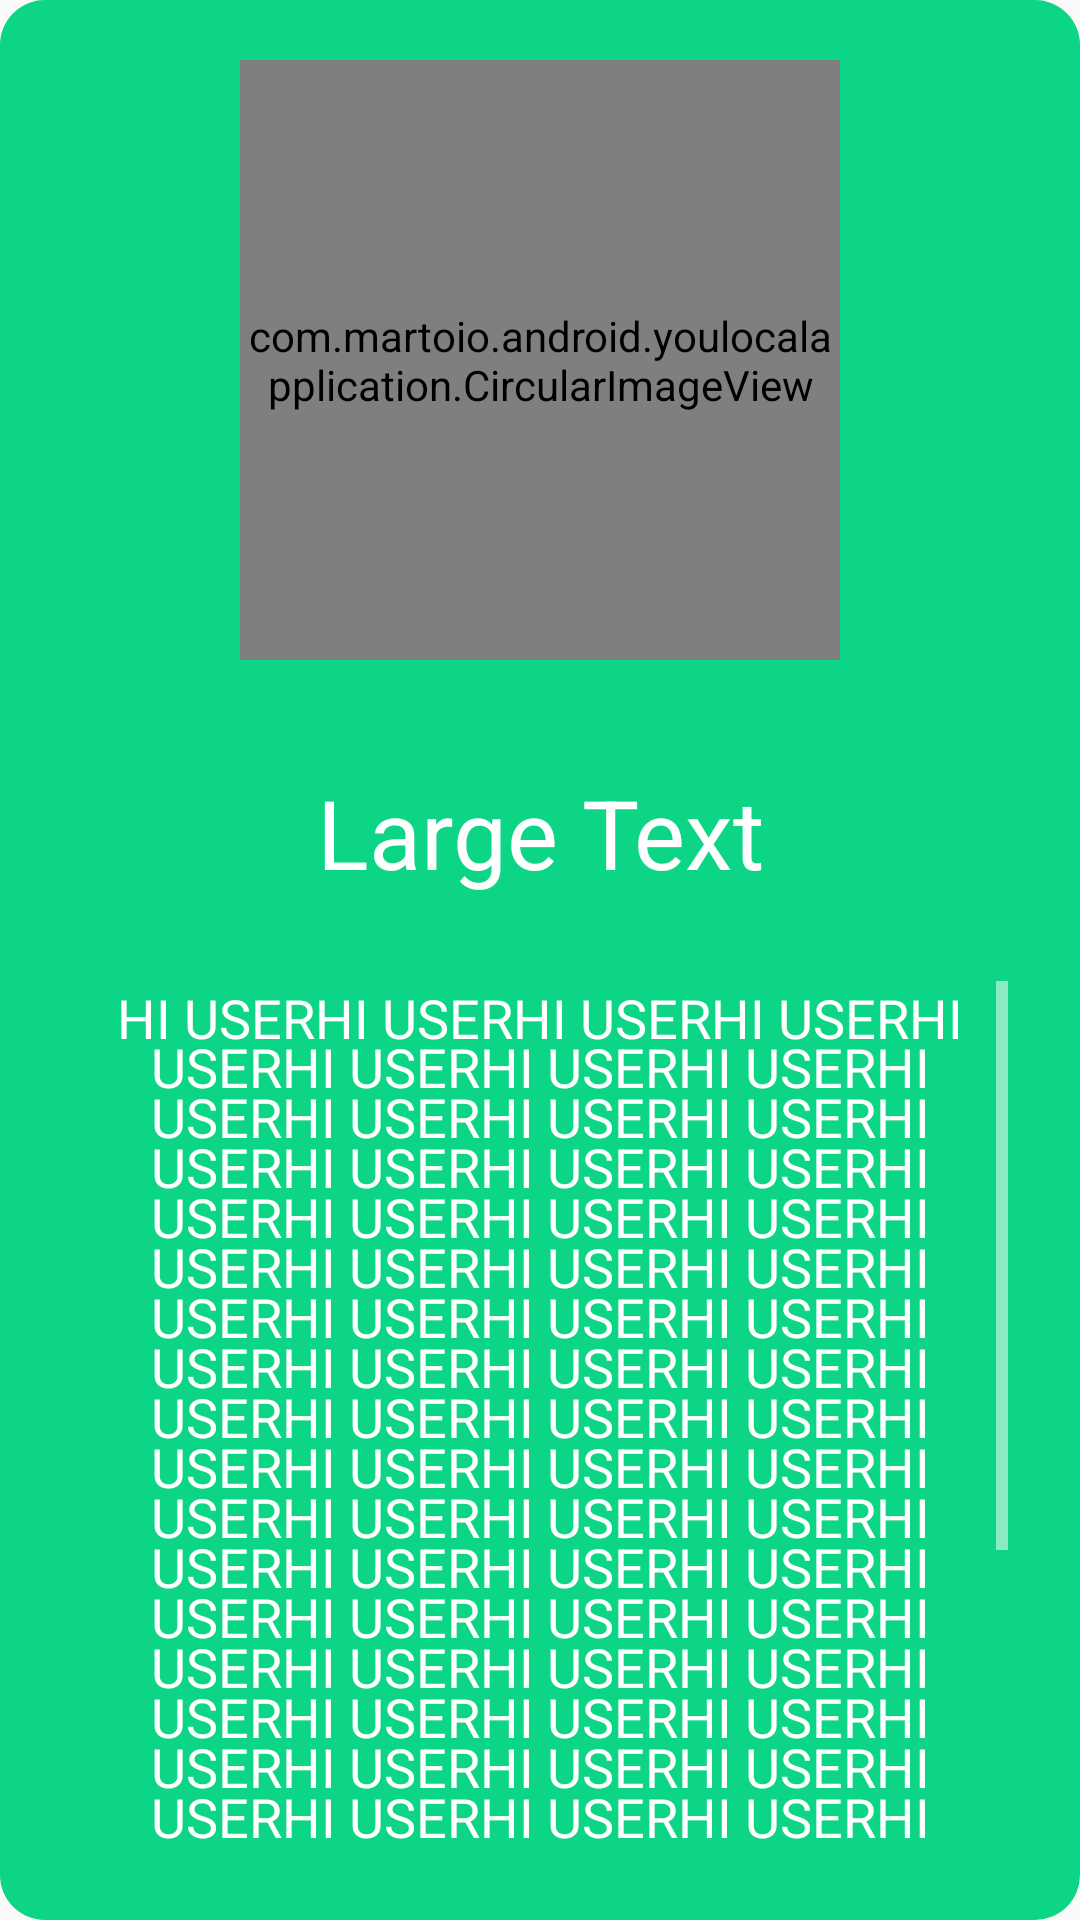

This screen was rendered from an Android layout file. Write that file and the resources it references.
<!-- AndroidManifest.xml: application theme AppTheme -->
<!-- res/layout/user_dialog.xml -->
<?xml version="1.0" encoding="utf-8"?>
<LinearLayout xmlns:android="http://schemas.android.com/apk/res/android"
              xmlns:app="http://schemas.android.com/apk/res-auto"
              android:orientation="vertical"
              android:layout_width="match_parent"
              android:background="@drawable/dialog_shape"
              android:layout_height="match_parent">

    <RelativeLayout
        android:layout_width="match_parent"
        android:layout_height="240dp"
        >

        <ImageView
            android:layout_width="fill_parent"
            android:layout_height="match_parent"
            android:id="@+id/imageView"
            android:src="@drawable/img_user_profile_top_background"
            android:scaleType="centerCrop"/>

        <com.example.android.youlocalapplication.CircularImageView
            android:id="@+id/avatar"
            android:layout_height="200dp"
            android:layout_width="200dp"
            app:civ_border_color="#EEEEEE"
            app:civ_border_width="4dp"
            app:civ_shadow="true"
            app:civ_shadow_radius="10"
            android:layout_centerInParent="true"/>
    </RelativeLayout>

    
    <TextView
        android:layout_width="match_parent"
        android:layout_height="wrap_content"
        android:textAppearance="?android:attr/textAppearanceLarge"
        android:text="Large Text"
        android:textColor="#ffffff"
        android:gravity="center"
        android:id="@+id/username"
        android:layout_marginTop="16dp"
        android:layout_marginBottom="28dp"
        android:textSize="32dp"/>

    <ScrollView
        android:layout_width="match_parent"
        android:layout_height="fill_parent"
        android:id="@+id/scrollViewAbout"
        android:layout_marginLeft="24dp"
        android:layout_marginRight="24dp"
        android:layout_marginBottom="24dp">

        <TextView

            android:layout_width="match_parent"
            android:layout_height="wrap_content"
            android:text="@string/scrollview_test"
            android:textAppearance="?android:attr/textAppearanceMedium"
            android:lineSpacingMultiplier="0.8"
            android:gravity="center"
            android:id="@+id/about_user"
            android:textAlignment="center"
            android:textColor="#ffffff"
            android:layout_gravity="center_horizontal"/>
    </ScrollView>

</LinearLayout>
<!-- resources referenced by this layout -->
<resources>
  <!-- drawable dialog_shape (drawable) -->
  <?xml version="1.0" encoding="utf-8"?>
  <shape xmlns:android="http://schemas.android.com/apk/res/android">
      <solid
          android:color="@color/MainBackgroundColor"
          />
      <corners
          android:radius="15dp"
          />
  
  </shape>
  <string name="scrollview_test">HI USERHI USERHI USERHI USERHI USERHI USERHI USERHI USERHI USERHI USERHI USERHI USERHI USERHI USERHI USERHI USERHI USERHI USERHI USERHI USERHI USERHI USERHI USERHI USERHI USERHI USERHI USERHI USERHI USERHI USERHI USERHI USERHI USERHI USERHI USERHI USERHI USERHI USERHI USERHI USERHI USERHI USERHI USERHI USERHI USERHI USERHI USERHI USERHI USERHI USERHI USERHI USERHI USERHI USERHI USERHI USERHI USERHI USERHI USERHI USERHI USERHI USERHI USERHI USERHI USERHI USERHI USERHI USERHI USERHI USERHI USERHI USERHI USERHI USERHI USERHI USERHI USERHI USERHI USERHI USERHI USERHI USERHI USERHI USERHI USERHI USERHI USERHI USERHI USERHI USERHI USERHI USERHI USERHI USERHI USERHI USERHI USERHI USERHI USERHI USERHI USERHI USERHI USERHI USERv</string>
  <style name="AppTheme" parent="Theme.AppCompat.Light.DarkActionBar">
          
          <item name="colorPrimary">@color/colorPrimary</item>
          <item name="colorPrimaryDark">@color/colorPrimaryDark</item>
          <item name="colorAccent">@color/colorAccent</item>
          <item name="colorControlNormal">#ffffff</item>
          <item name="colorControlActivated">#ffffff</item>
          <item name="colorControlHighlight">#ffffff</item>
      </style>
  <color name="MainBackgroundColor">#0CD585</color>
  <color name="colorPrimary">#3F51B5</color>
  <color name="colorPrimaryDark">#303F9F</color>
  <color name="colorAccent">#FF4081</color>
</resources>
